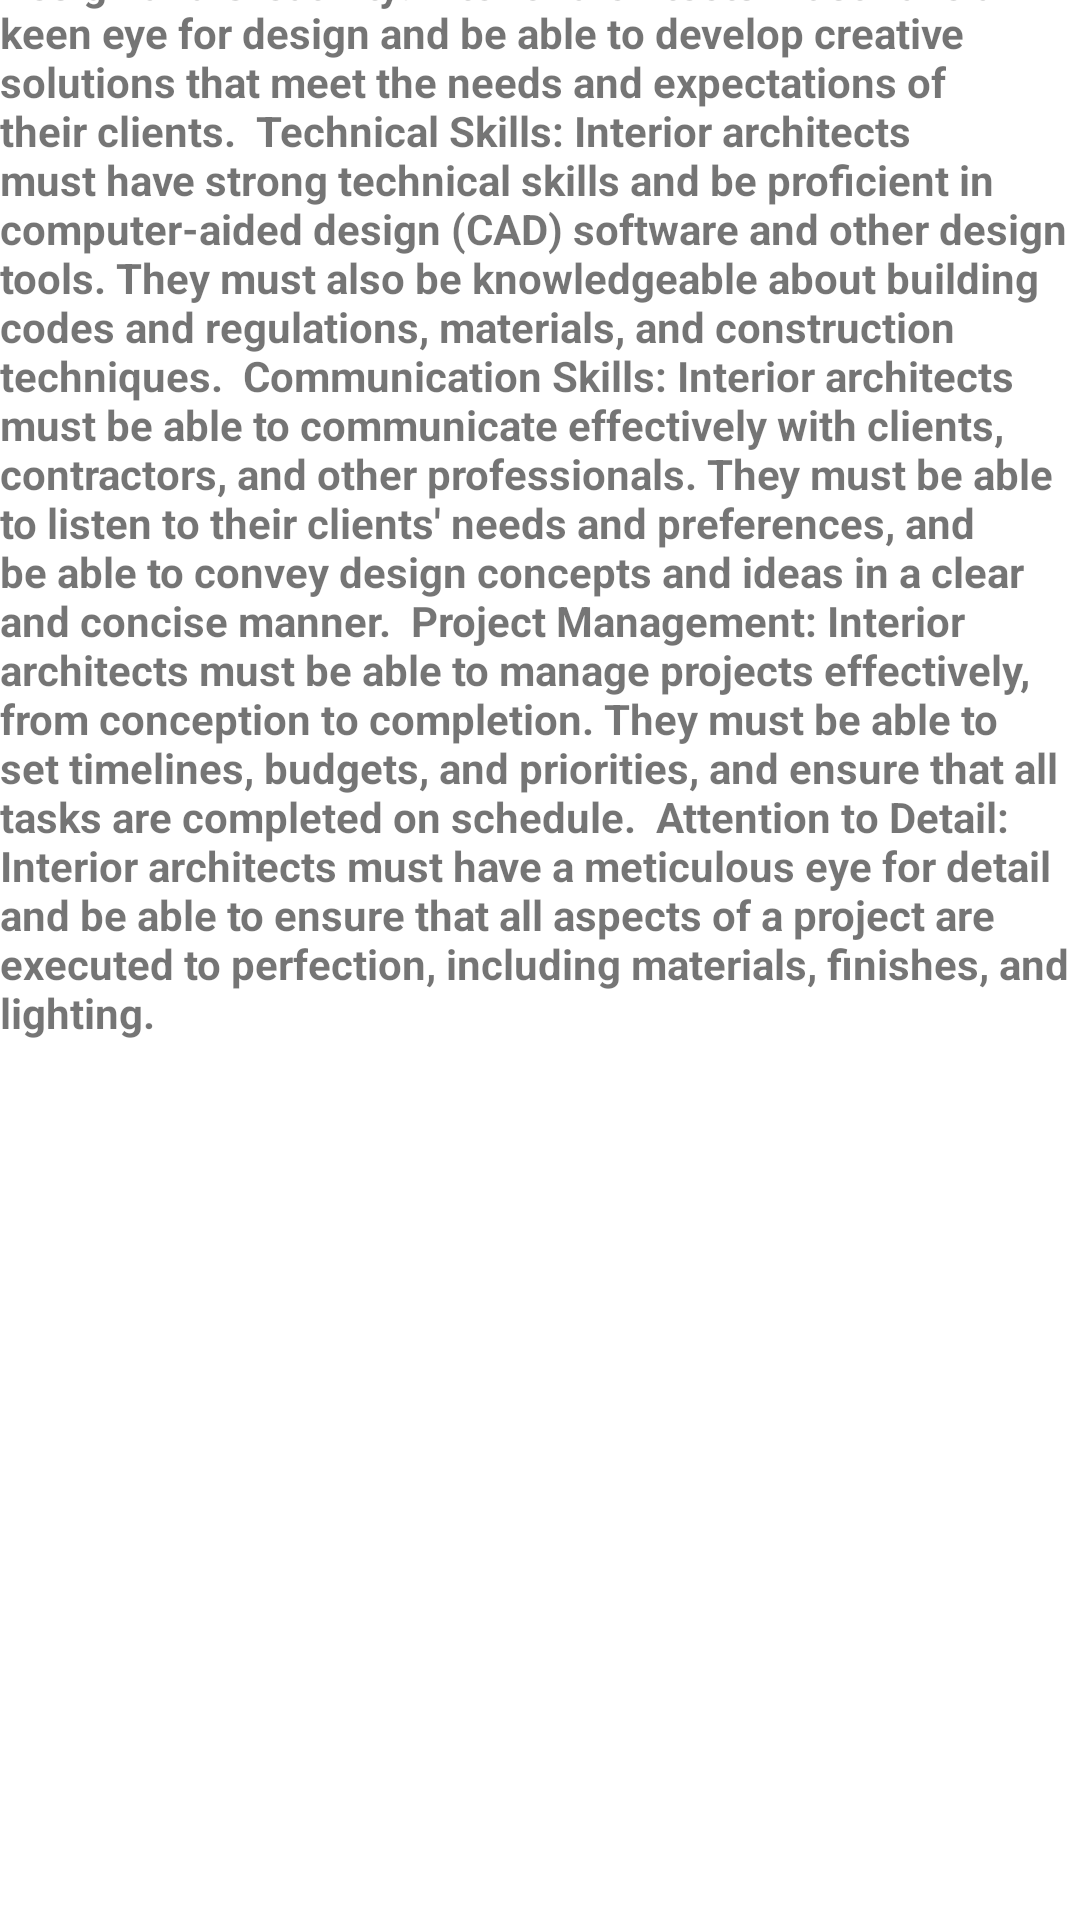

This screen was rendered from an Android layout file. Write that file and the resources it references.
<!-- AndroidManifest.xml: application theme Theme.Job_Search_Project -->
<!-- res/layout/activity_interiordesigner_architecture.xml -->
<?xml version="1.0" encoding="utf-8"?>
<androidx.constraintlayout.widget.ConstraintLayout xmlns:android="http://schemas.android.com/apk/res/android"
    xmlns:app="http://schemas.android.com/apk/res-auto"
    xmlns:tools="http://schemas.android.com/tools"
    android:layout_width="match_parent"
    android:layout_height="match_parent"
    tools:context=".interiordesigner_architecture">

    <TextView
        android:id="@+id/textView9"
        android:layout_width="match_parent"
        android:layout_height="wrap_content"
        android:layout_marginTop="27dp"
        android:layout_marginBottom="680dp"
        android:text="Job description:Interior Designer"
        android:textSize="18sp"
        android:textStyle="bold"
        android:textColor="@color/black"
        app:layout_constraintBottom_toBottomOf="parent"
        app:layout_constraintEnd_toEndOf="parent"
        app:layout_constraintStart_toStartOf="parent"
        app:layout_constraintTop_toTopOf="parent" />

    <TextView
        android:id="@+id/textView26"
        android:layout_width="wrap_content"
        android:layout_height="wrap_content"
        android:layout_marginTop="38dp"
        android:layout_marginBottom="328dp"
        android:textSize="14sp"
        android:text="Design and Creativity: Interior architects must have a keen eye for design and be able to develop creative solutions that meet the needs and expectations of their clients.

Technical Skills: Interior architects must have strong technical skills and be proficient in computer-aided design (CAD) software and other design tools. They must also be knowledgeable about building codes and regulations, materials, and construction techniques.

Communication Skills: Interior architects must be able to communicate effectively with clients, contractors, and other professionals. They must be able to listen to their clients' needs and preferences, and be able to convey design concepts and ideas in a clear and concise manner.

Project Management: Interior architects must be able to manage projects effectively, from conception to completion. They must be able to set timelines, budgets, and priorities, and ensure that all tasks are completed on schedule.

Attention to Detail: Interior architects must have a meticulous eye for detail and be able to ensure that all aspects of a project are executed to perfection, including materials, finishes, and lighting."
        android:textStyle="bold"
        app:layout_constraintBottom_toBottomOf="parent"
        app:layout_constraintEnd_toEndOf="parent"
        app:layout_constraintStart_toStartOf="parent"
        app:layout_constraintTop_toBottomOf="@+id/textView9" />

    <TextView
        android:layout_width="wrap_content"
        android:layout_height="wrap_content"
        android:layout_marginTop="28dp"
        android:layout_marginEnd="182dp"
        android:layout_marginBottom="275dp"
        android:text="Number of job openings=5"
        android:textSize="18sp"
        android:textStyle="bold"
        app:layout_constraintBottom_toBottomOf="parent"
        app:layout_constraintEnd_toEndOf="parent"
        app:layout_constraintStart_toStartOf="parent"
        app:layout_constraintTop_toBottomOf="@+id/textView26" />

</androidx.constraintlayout.widget.ConstraintLayout>
<!-- resources referenced by this layout -->
<resources>
  <color name="black">#FF000000</color>
  <style name="Theme.Job_Search_Project" parent="Theme.MaterialComponents.DayNight.NoActionBar">
          
          <item name="colorPrimary">@color/blue</item>
          <item name="colorPrimaryVariant">@color/blue</item>
          <item name="colorOnPrimary">@color/white</item>
          
          <item name="colorSecondary">@color/teal_700</item>
          <item name="colorSecondaryVariant">@color/teal_700</item>
          <item name="colorOnSecondary">@color/black</item>
          
          <item name="android:statusBarColor">?attr/colorPrimaryVariant</item>
          
      </style>
  <color name="blue">#5DA4E3</color>
  <color name="white">#EBE4E4</color>
  <color name="teal_700">#FF03DAC5</color>
</resources>
